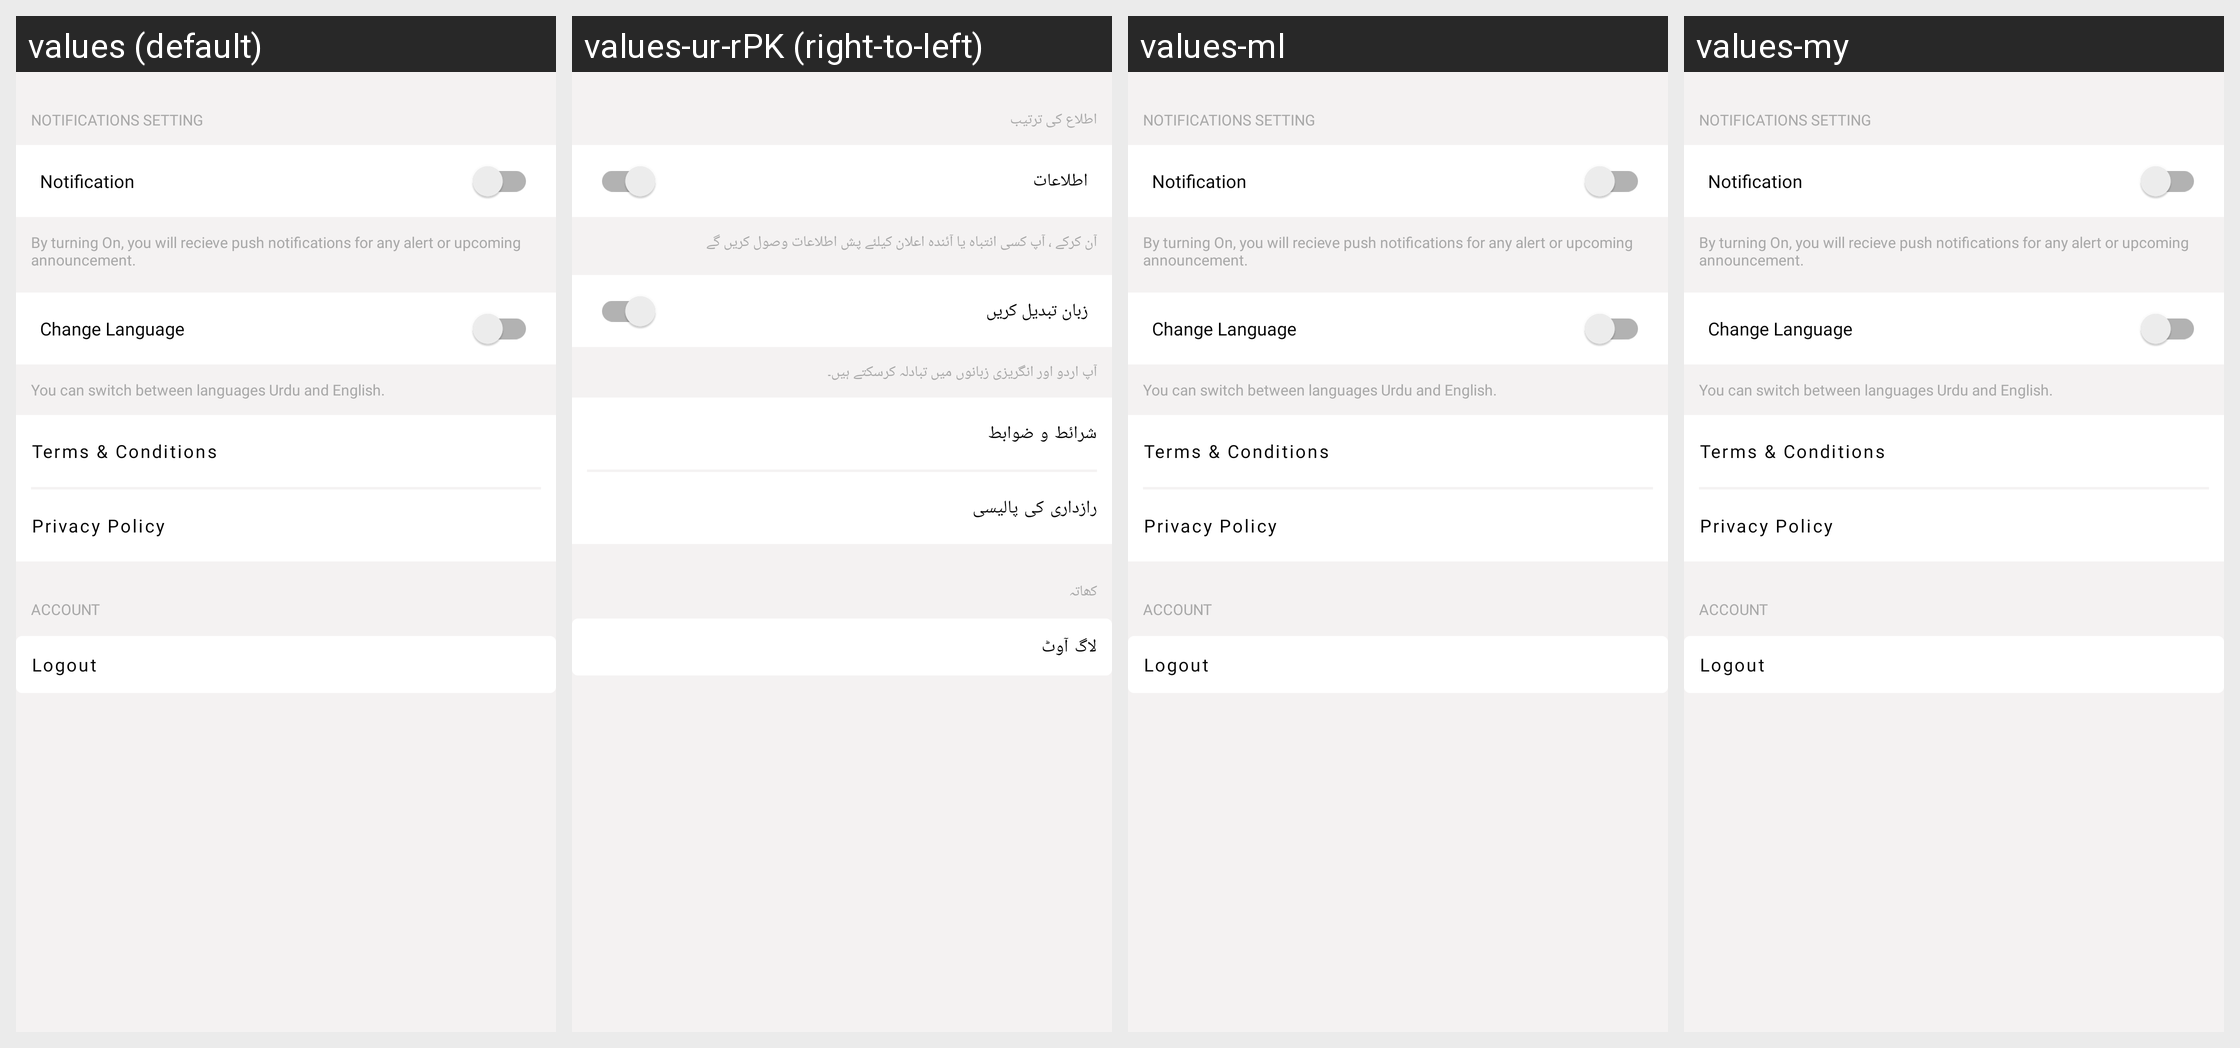

Strings drawn on this Android screen and how each of the app's shown locales translates them:
Android screen res/layout/frag_navi_setting.xml rendered under 4 locales, left to right: values (default), values-ur-rPK (right-to-left), values-ml, values-my. Device: Nexus 5 (rendered at 1080×1920; each locale shown at half size, 540×960, under a caption strip naming it); theme AppTheme.
Other locales in the repository, not shown: values-af, values-am, values-ar, values-as, values-bg, values-bn, values-ca, values-cs, values-da, values-de, values-el, values-en-rGB, values-es, values-es-rUS, values-eu, values-fa, values-fi, values-fr, values-fr-rCA, values-gl, values-gu, values-hi, values-hr, values-hu, values-in, values-it, values-iw, values-ja, values-kn, values-ko, values-lt, values-lv, values-mr, values-ms, values-nb, values-ne, values-nl, values-or, values-pa, values-pl, values-pt-rPT, values-ro, values-ru, values-sk, values-sl, values-sr, values-sv, values-sw, values-ta, values-te, values-th, values-tl, values-tr, values-uk, values-vi, values-zh-rCN, values-zh-rHK, values-zh-rTW, values-zu.
Strings drawn on this screen, with the default value and each locale's value (text and hints the layout hard-codes, and strings that could not be matched under every locale, appear in the picture but are not listed):

label_notification_setting
  values: Notifications Setting
  values-ur-rPK: اطلاع کی ترتیب
  values-ml: Notifications Setting  [not translated; the default value is used]
  values-my: Notifications Setting  [not translated; the default value is used]

label_notification
  values: Notification
  values-ur-rPK: اطلاعات
  values-ml: Notification  [not translated; the default value is used]
  values-my: Notification  [not translated; the default value is used]

label_notificationChange
  values: By turning On, you will recieve push notifications for any alert or upcoming announcement.
  values-ur-rPK: آن کرکے ، آپ کسی انتباہ یا آئندہ اعلان کیلئے پش اطلاعات وصول کریں گے
  values-ml: By turning On, you will recieve push notifications for any alert or upcoming announcement.  [not translated; the default value is used]
  values-my: By turning On, you will recieve push notifications for any alert or upcoming announcement.  [not translated; the default value is used]

label_changeLanguage
  values: Change Language
  values-ur-rPK: زبان تبدیل کریں
  values-ml: Change Language  [not translated; the default value is used]
  values-my: Change Language  [not translated; the default value is used]

label_languageChange
  values: You can switch between languages Urdu and English.
  values-ur-rPK: آپ اردو اور انگریزی زبانوں میں تبادلہ کرسکتے ہیں۔
  values-ml: You can switch between languages Urdu and English.  [not translated; the default value is used]
  values-my: You can switch between languages Urdu and English.  [not translated; the default value is used]

label_terms_and_conditions
  values: Terms & Conditions
  values-ur-rPK: شرائط و ضوابط
  values-ml: Terms & Conditions  [not translated; the default value is used]
  values-my: Terms & Conditions  [not translated; the default value is used]

label_privacy_policy
  values: Privacy Policy
  values-ur-rPK: رازداری کی پالیسی
  values-ml: Privacy Policy  [not translated; the default value is used]
  values-my: Privacy Policy  [not translated; the default value is used]

txt_btn_account
  values: Account
  values-ur-rPK: کھاتہ
  values-ml: Account  [not translated; the default value is used]
  values-my: Account  [not translated; the default value is used]

txt_btn_logout
  values: Logout
  values-ur-rPK: لاگ آوٹ
  values-ml: Logout  [not translated; the default value is used]
  values-my: Logout  [not translated; the default value is used]
